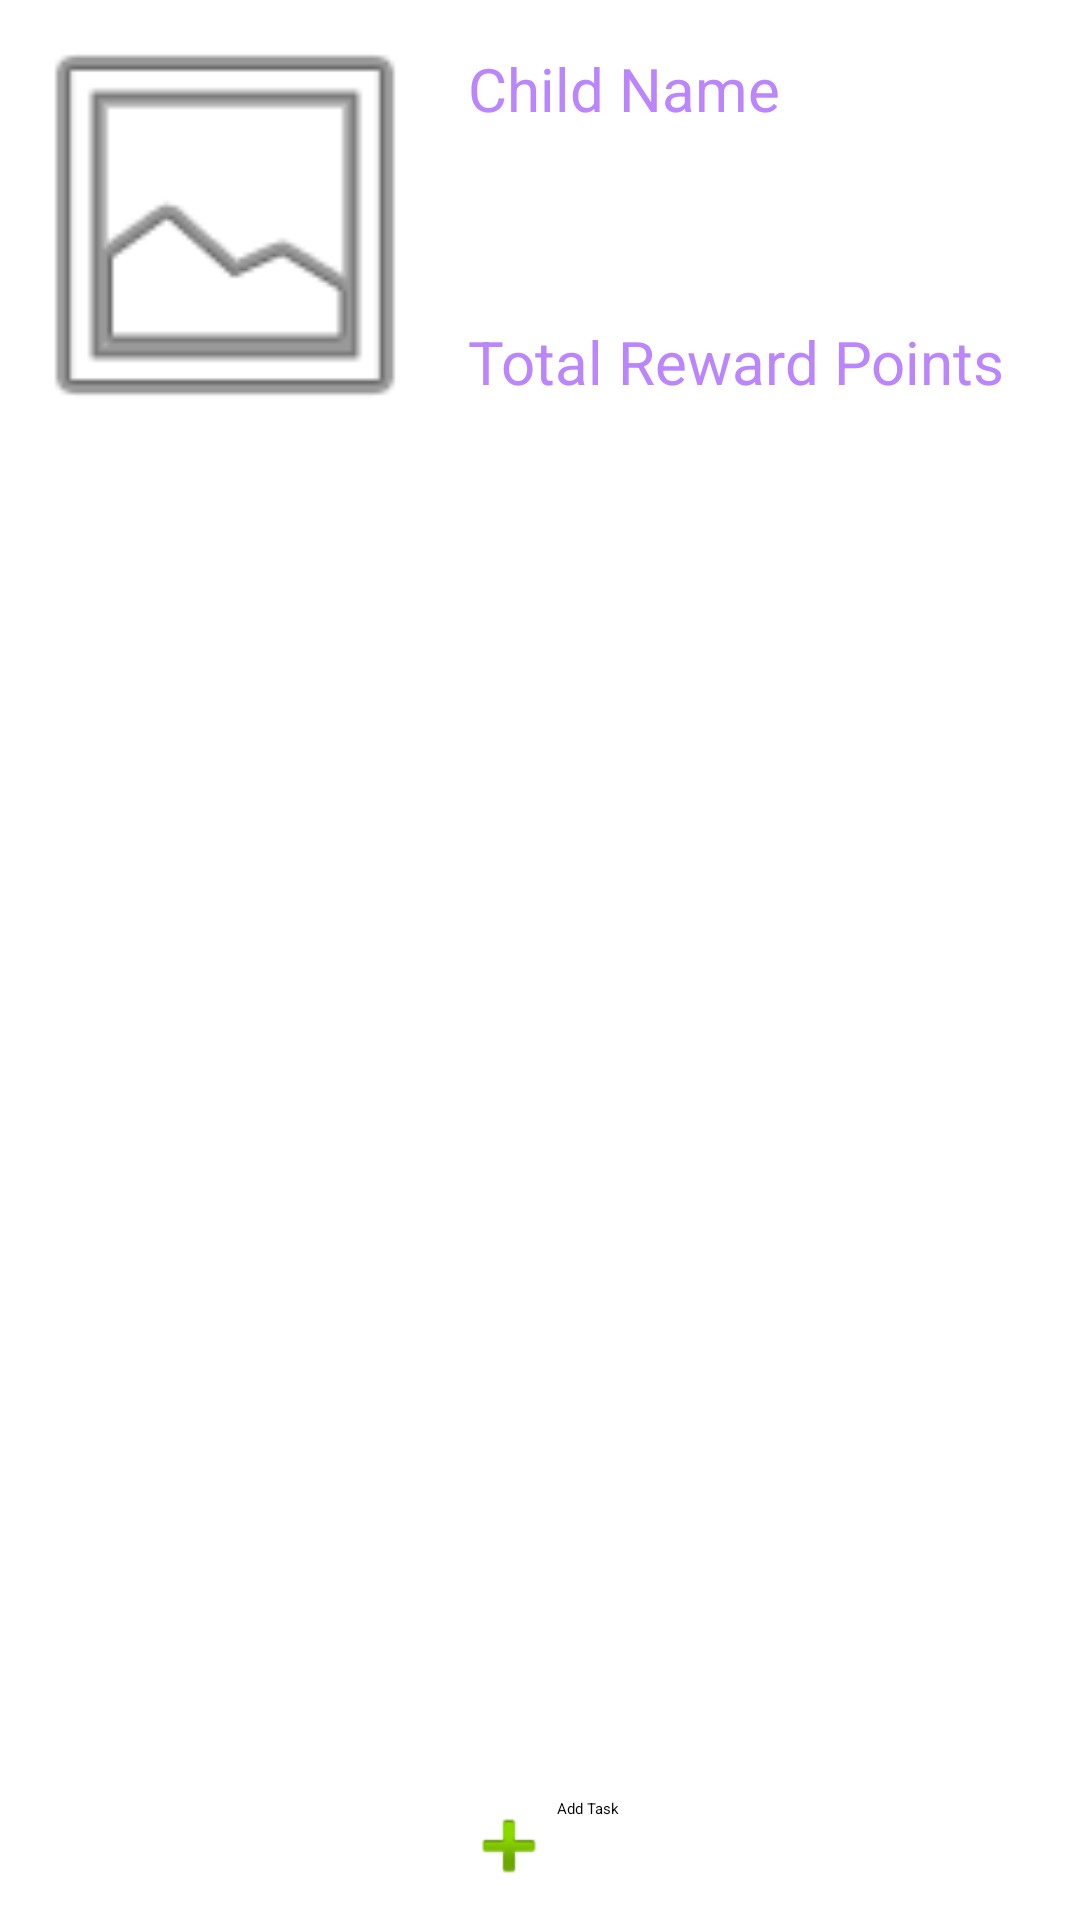

This screen was rendered from an Android layout file. Write that file and the resources it references.
<!-- AndroidManifest.xml: application theme Theme.PapaPoints.Girl -->
<!-- res/layout/points_and_task.xml -->
<?xml version="1.0" encoding="utf-8"?>
<androidx.constraintlayout.widget.ConstraintLayout
    xmlns:android="http://schemas.android.com/apk/res/android"
    xmlns:app="http://schemas.android.com/apk/res-auto"
    xmlns:tools="http://schemas.android.com/tools"
    android:layout_width="match_parent"
    android:layout_height="match_parent">

    <androidx.constraintlayout.widget.ConstraintLayout
        android:id="@+id/topLayout"
        android:layout_width="match_parent"
        android:layout_height="wrap_content"
        app:layout_constraintTop_toTopOf="parent">

        <ImageView
            android:id="@+id/imageView"
            android:layout_width="150dp"
            android:layout_height="150dp"
            android:src="@android:drawable/ic_menu_gallery"
            app:layout_constraintStart_toStartOf="parent"
            app:layout_constraintTop_toTopOf="parent"
            app:layout_constraintBottom_toBottomOf="parent" />

        <TextView
            android:id="@+id/text_view_name"
            android:layout_width="wrap_content"
            android:layout_height="wrap_content"
            android:layout_marginStart="156dp"
            android:text="Child Name"
            android:textColor="@color/colorPrimary"
            android:textSize="20sp"
            app:layout_constraintBottom_toBottomOf="parent"
            app:layout_constraintStart_toStartOf="parent"
            app:layout_constraintTop_toTopOf="parent"
            app:layout_constraintVertical_bias="0.13" />

        <TextView
            android:id="@+id/text_view_total_points"
            android:layout_width="wrap_content"
            android:layout_height="wrap_content"
            android:layout_marginStart="156dp"
            android:text="Total Reward Points"
            android:textSize="20sp"
            android:textColor="@color/colorPrimary"
            app:layout_constraintBottom_toBottomOf="parent"
            app:layout_constraintStart_toStartOf="parent"
            app:layout_constraintTop_toTopOf="parent"
            app:layout_constraintVertical_bias="0.869" />

    </androidx.constraintlayout.widget.ConstraintLayout>


    <ListView
        android:id="@+id/listView"
        android:layout_width="match_parent"
        android:layout_height="0dp"
        app:layout_constraintBottom_toBottomOf="parent"
        app:layout_constraintDimensionRatio="1:1"
        app:layout_constraintEnd_toEndOf="parent"
        app:layout_constraintHorizontal_bias="1.0"
        app:layout_constraintStart_toStartOf="parent"
        app:layout_constraintTop_toBottomOf="@id/topLayout"
        app:layout_constraintVertical_bias="0.619" />

    <Button
        android:id="@+id/addTaskButton"
        android:layout_width="wrap_content"
        android:layout_height="wrap_content"
        android:drawableLeft="@android:drawable/ic_input_add"
        android:text="@string/add_task"
        app:layout_constraintStart_toStartOf="parent"
        app:layout_constraintEnd_toEndOf="parent"
        app:layout_constraintTop_toBottomOf="@id/listView"
        app:layout_constraintBottom_toBottomOf="parent" />

</androidx.constraintlayout.widget.ConstraintLayout>
<!-- resources referenced by this layout -->
<resources>
  <color name="colorPrimary">#FFBB86FC</color>
  <string name="add_task">Add Task</string>
</resources>
